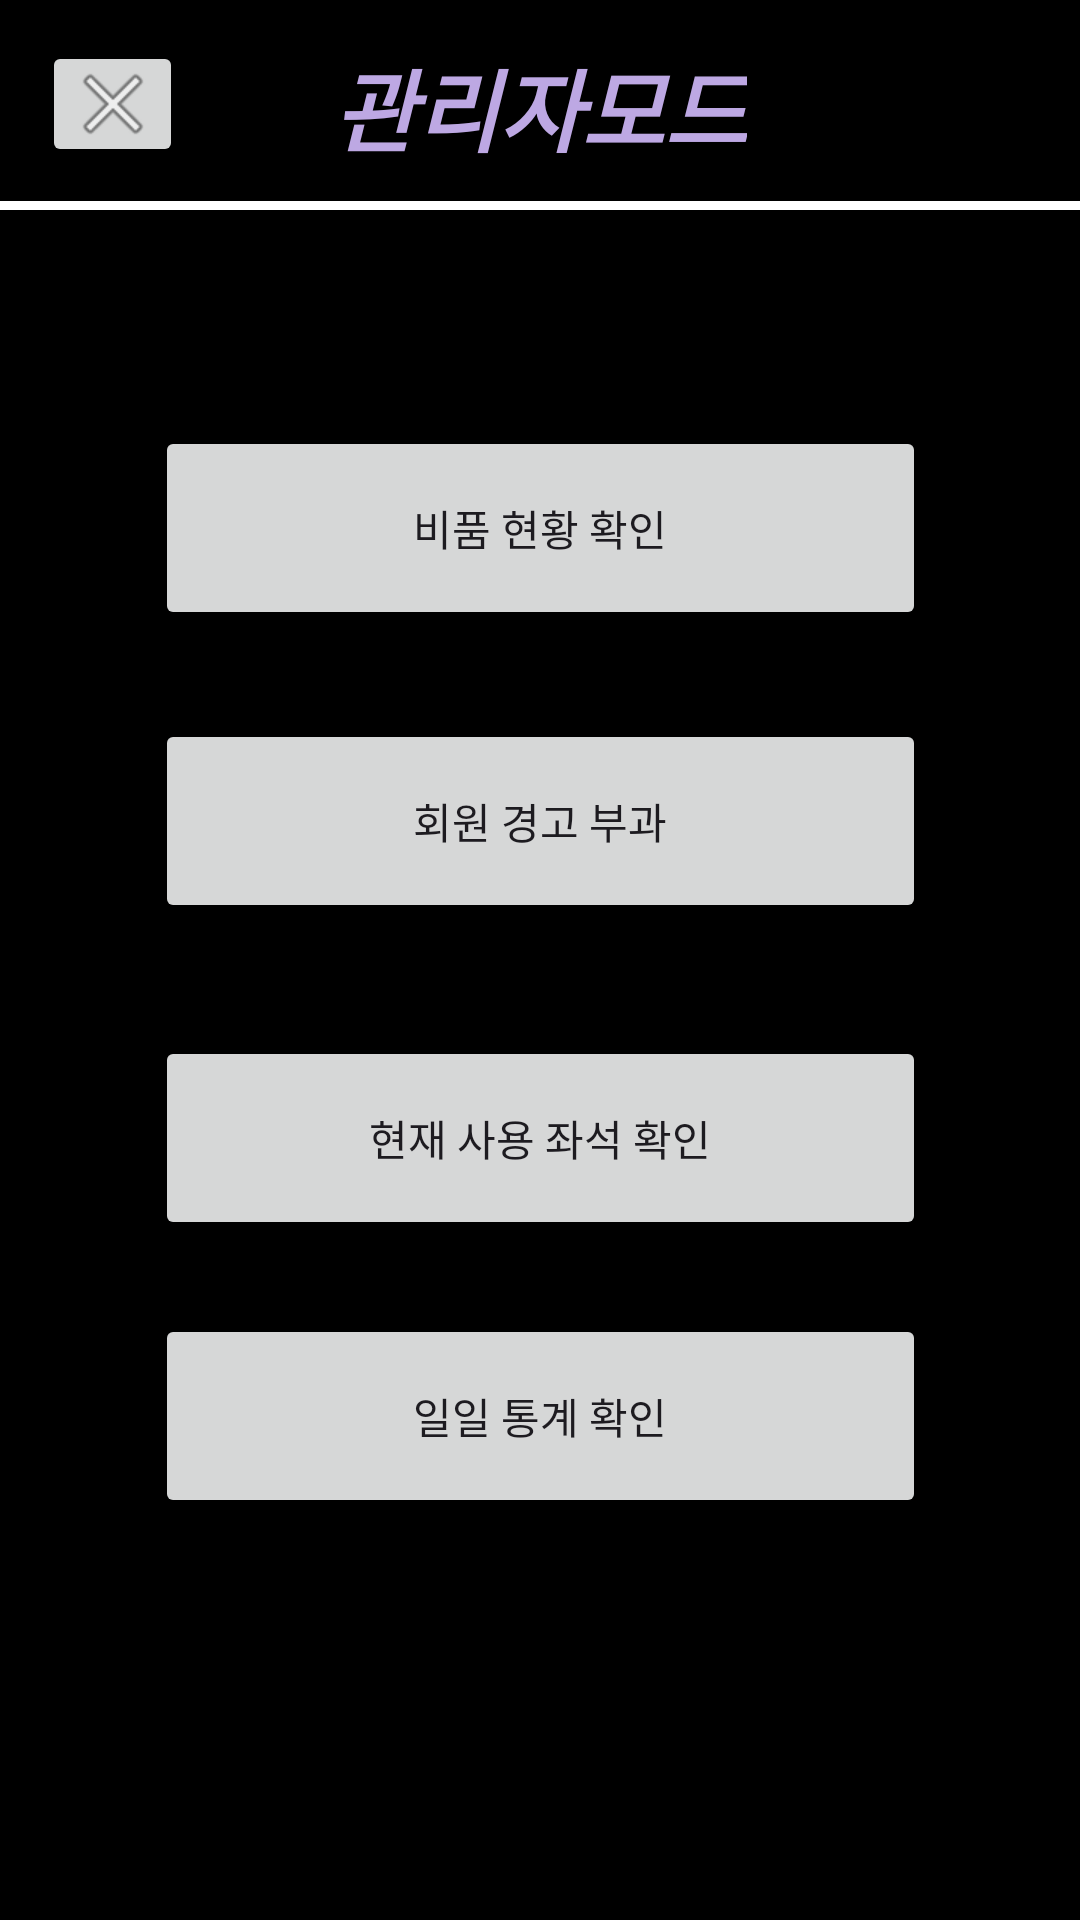

This screen was rendered from an Android layout file. Write that file and the resources it references.
<!-- AndroidManifest.xml: application theme Theme.StudyCafeApp -->
<!-- res/layout/activity_adminmain.xml -->
<?xml version="1.0" encoding="utf-8"?>
<androidx.constraintlayout.widget.ConstraintLayout xmlns:android="http://schemas.android.com/apk/res/android"
    xmlns:app="http://schemas.android.com/apk/res-auto"
    xmlns:tools="http://schemas.android.com/tools"
    android:layout_width="match_parent"
    android:layout_height="match_parent"
    android:background="@color/black">

    <View
        android:id="@+id/view1"
        android:layout_width="match_parent"
        android:layout_height="3dp"
        android:background="@color/white"
        app:layout_constraintBottom_toBottomOf="parent"
        app:layout_constraintEnd_toEndOf="parent"
        app:layout_constraintHorizontal_bias="0.0"
        app:layout_constraintStart_toStartOf="parent"
        app:layout_constraintTop_toTopOf="parent"
        app:layout_constraintVertical_bias="0.105"></View>

    <TextView
        android:id="@+id/textView2"
        android:layout_width="wrap_content"
        android:layout_height="wrap_content"
        android:text="관리자모드"
        android:textColor="#BDA8E3"
        android:textSize="30dp"
        android:textStyle="italic|bold"
        app:layout_constraintBottom_toBottomOf="parent"
        app:layout_constraintEnd_toEndOf="parent"
        app:layout_constraintStart_toStartOf="parent"
        app:layout_constraintTop_toTopOf="parent"
        app:layout_constraintVertical_bias="0.023" />

    <Button
        android:id="@+id/stuffCheckBtn"
        android:layout_width="257dp"
        android:layout_height="68dp"
        android:text="비품 현황 확인"
        app:layout_constraintBottom_toBottomOf="parent"
        app:layout_constraintEnd_toEndOf="parent"
        app:layout_constraintStart_toStartOf="parent"
        app:layout_constraintTop_toTopOf="parent"
        app:layout_constraintVertical_bias="0.248" />

    <Button
        android:id="@+id/dailyStatsCheckBtn"
        android:layout_width="257dp"
        android:layout_height="68dp"
        android:text="일일 통계 확인"
        app:layout_constraintBottom_toBottomOf="parent"
        app:layout_constraintEnd_toEndOf="parent"
        app:layout_constraintStart_toStartOf="parent"
        app:layout_constraintTop_toTopOf="parent"
        app:layout_constraintVertical_bias="0.766" />

    <Button
        android:id="@+id/checkCurrentSeatBtn"
        android:layout_width="257dp"
        android:layout_height="68dp"
        android:text="현재 사용 좌석 확인"
        app:layout_constraintBottom_toBottomOf="parent"
        app:layout_constraintEnd_toEndOf="parent"
        app:layout_constraintStart_toStartOf="parent"
        app:layout_constraintTop_toTopOf="parent"
        app:layout_constraintVertical_bias="0.604" />

    <Button
        android:id="@+id/warnToUserBtn"
        android:layout_width="257dp"
        android:layout_height="68dp"
        android:text="회원 경고 부과"
        app:layout_constraintBottom_toBottomOf="parent"
        app:layout_constraintEnd_toEndOf="parent"
        app:layout_constraintStart_toStartOf="parent"
        app:layout_constraintTop_toTopOf="parent"
        app:layout_constraintVertical_bias="0.419" />

    <ImageButton
        android:id="@+id/backToMainBtn"
        android:layout_width="47dp"
        android:layout_height="42dp"
        app:layout_constraintBottom_toBottomOf="parent"
        app:layout_constraintEnd_toEndOf="parent"
        app:layout_constraintHorizontal_bias="0.045"
        app:layout_constraintStart_toStartOf="parent"
        app:layout_constraintTop_toTopOf="parent"
        app:layout_constraintVertical_bias="0.023"
        app:srcCompat="@android:drawable/ic_menu_close_clear_cancel" />

</androidx.constraintlayout.widget.ConstraintLayout>
<!-- resources referenced by this layout -->
<resources>
  <style name="Theme.StudyCafeApp" parent="Base.Theme.StudyCafeApp" />
  <style name="Base.Theme.StudyCafeApp" parent="Theme.Material3.DayNight.NoActionBar">
          
          
      </style>
  <!-- not gathered from this repository: default colours our renderer supplied (Android Studio template values) -->
  <color name="black">#FF000000</color>
  <color name="white">#FFFFFFFF</color>
</resources>
